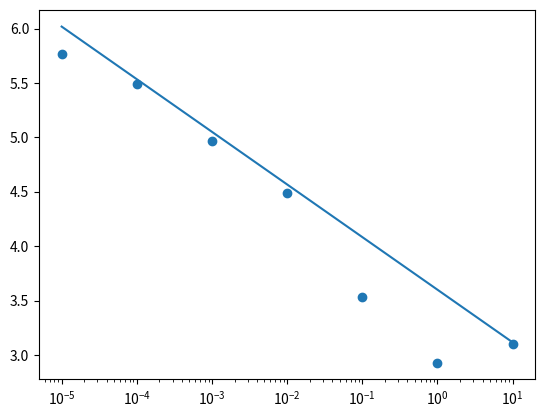

Write Python code to recreate this figure.
import matplotlib.pyplot as plt
import numpy as np

dpa_values = np.geomspace(1e-05, 1e01, num=7)
gradients = [0.11, 0.11, 0.11, 0.11, 0.04, 0.0113, 0.006]
intercepts = [5.77, 5.49, 4.97, 4.49, 3.53, 2.93, 3.1]

test_dpa_values = np.geomspace(1e-05, 1e01, num=100)
gradient_fit = 0.016 * test_dpa_values ** (-0.434)
intercept_fit = -0.21 * np.log(test_dpa_values) + 3.6

# plt.figure()
# plt.scatter(dpa_values, gradients)
# plt.plot(test_dpa_values, gradient_fit)
# plt.xlim(5e-04, 1.5e01)
# plt.ylim(0, 0.15)
# plt.xscale("log")

plt.figure()
plt.scatter(dpa_values, intercepts)
plt.plot(test_dpa_values, intercept_fit)
plt.xscale("log")

plt.show()